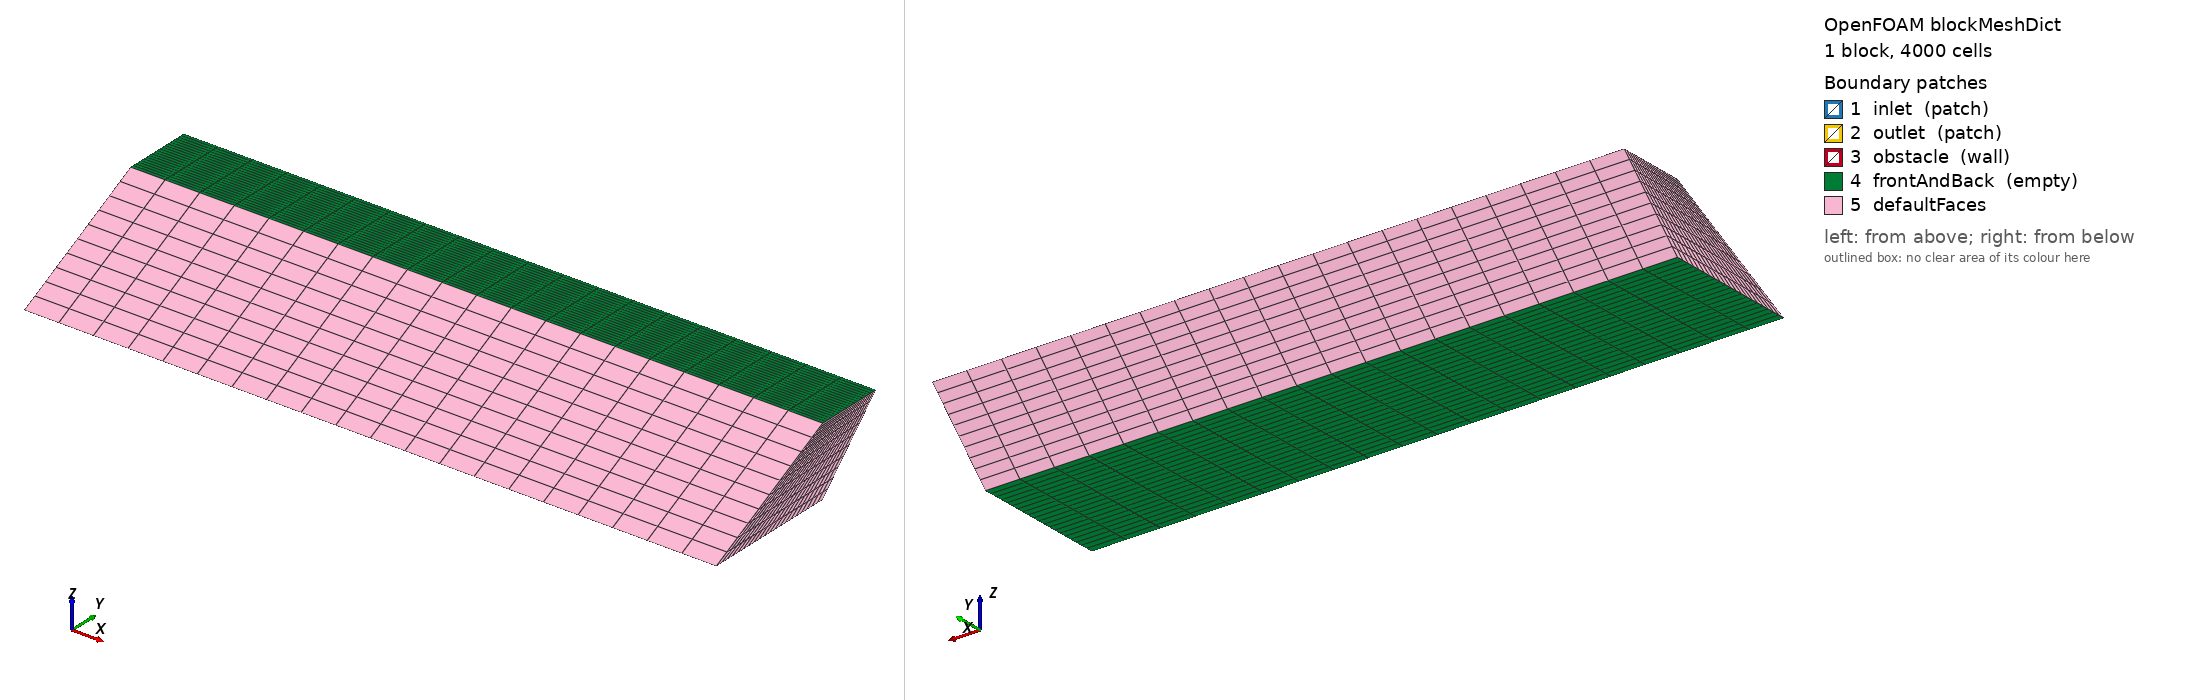

OpenFOAM case: the mesh blockMesh builds from blockMeshDict, 1 block(s), 4000 cells. Boundary patches (legend numbers): 1 inlet (patch), 2 outlet (patch), 3 obstacle (wall), 4 frontAndBack (empty), 5 defaultFaces. Left view from above one corner, right view from below the opposite corner. Boundary conditions: 2 field file(s) under 0/; 4 of 5 drawn patches have an entry in a shipped field file.

=== system/blockMeshDict ===
FoamFile
{
    version     2.0;
    format      ascii;
    class       dictionary;
    object      blockMeshDict;
}
// * * * * * * * * * * * * * * * * * * * * * * * * * * * * * * * * * * * * * //

convertToMeters 1;

vertices
(
    (0 0 0)
    (1 0 0)
    (1 0.2 0)
    (0 0.2 0)
    (0 0.2 0.1)
    (1 0.2 0.1)
    (1 0.3 0.1)
    (0 0.3 0.1)
);

blocks
(
    hex (0 1 2 3 4 5 6 7) (20 20 10) simpleGrading (1 1 1)
);

edges
();

boundary
(
    inlet
    {
        type patch;
        faces
        (
            (0 3 4 1)
        );
    }

    outlet
    {
        type patch;
        faces
        (
            (2 5 6 3)
        );
    }

    obstacle
    {
        type wall;
        faces
        (
            (4 5 6 7)
        );
    }

    frontAndBack
    {
        type empty;
        faces
        (
            (0 1 2 3)
            (4 7 6 5)
        );
    }
);

mergePatchPairs
();

// ************************************************************************* //

=== system/controlDict ===
FoamFile
{
    version     2.0;
    format      ascii;
    class       dictionary;
    object      controlDict;
}
// * * * * * * * * * * * * * * * * * * * * * * * * * * * * * * * * * * * * * //

application     rhoCentralFoam;

startFrom       startTime;

startTime       0;

stopAt          endTime;

endTime         4;

deltaT          0.002;

writeControl    timeStep;

writeInterval   500;

purgeWrite      0;

writeFormat     ascii;

writePrecision  6;

writeCompression off;

timeFormat      general;

timePrecision   6;

runTimeModifiable true;

adjustTimeStep  yes;

maxCo           0.5;

functions       {};

// ************************************************************************* //

=== 0/U ===
FoamFile
{
    version     2.0;
    format      ascii;
    class       volVectorField;
    object      U;
}
// * * * * * * * * * * * * * * * * * * * * * * * * * * * * * * * * * * * * * //

dimensions      [0 1 -1 0 0 0 0];

internalField   uniform (3 0 0);

boundaryField
{
    inlet
    {
        type            fixedValue;
        value           uniform (3 0 0);
    }

    outlet
    {
        type            zeroGradient;
    }

    obstacle
    {
        type            slip;
    }

    frontAndBack
    {
        type            empty;
    }
}

// ************************************************************************* //

=== 0/p ===
FoamFile
{
    version     2.0;
    format      ascii;
    class       volScalarField;
    object      p;
}
// * * * * * * * * * * * * * * * * * * * * * * * * * * * * * * * * * * * * * //

dimensions      [1 -1 -2 0 0 0 0];

internalField   uniform 100000.0;

boundaryField
{
    inlet
    {
        type            fixedValue;
        value           uniform 100000.0;
    }

    outlet
    {
        type            zeroGradient;
    }

    obstacle
    {
        type            slip;
    }

    frontAndBack
    {
        type            empty;
    }
}

// ************************************************************************* //
